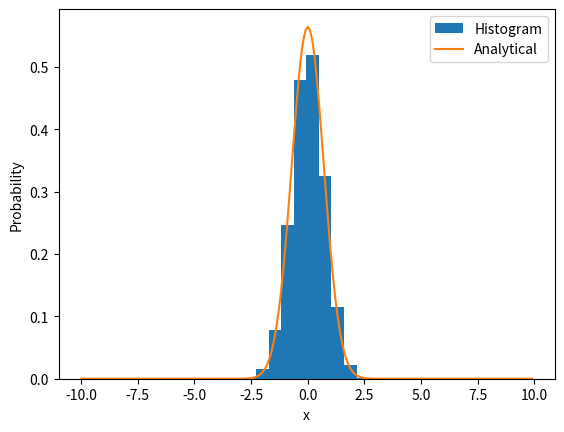

Source code (Python):
import random, math,pylab
import matplotlib.pyplot as plt
import numpy as np

def psi_0(x):
    return 1/math.pi**(1/4)*math.exp(-x**2/2)

def psi_0_sq(x):
    return psi_0(x)**2

locations=[]
x = 0.0
delta = 0.5
for k in range(100000):
    x_new = x + random.uniform(-delta, delta)
    if random.uniform(0.0, 1.0) <  \
         psi_0_sq(x_new)/psi_0_sq(x): 
        x = x_new 
    locations.append(x)



pylab.hist(locations,density=True,label='Histogram')
pylab.plot(np.arange(-10,10,.1),np.exp(-np.arange(-10,10,.1)**2)/(math.pi**(1/2.0)),label='Analytical')
pylab.xlabel('x')
pylab.ylabel('Probability')
pylab.legend()
pylab.show()

